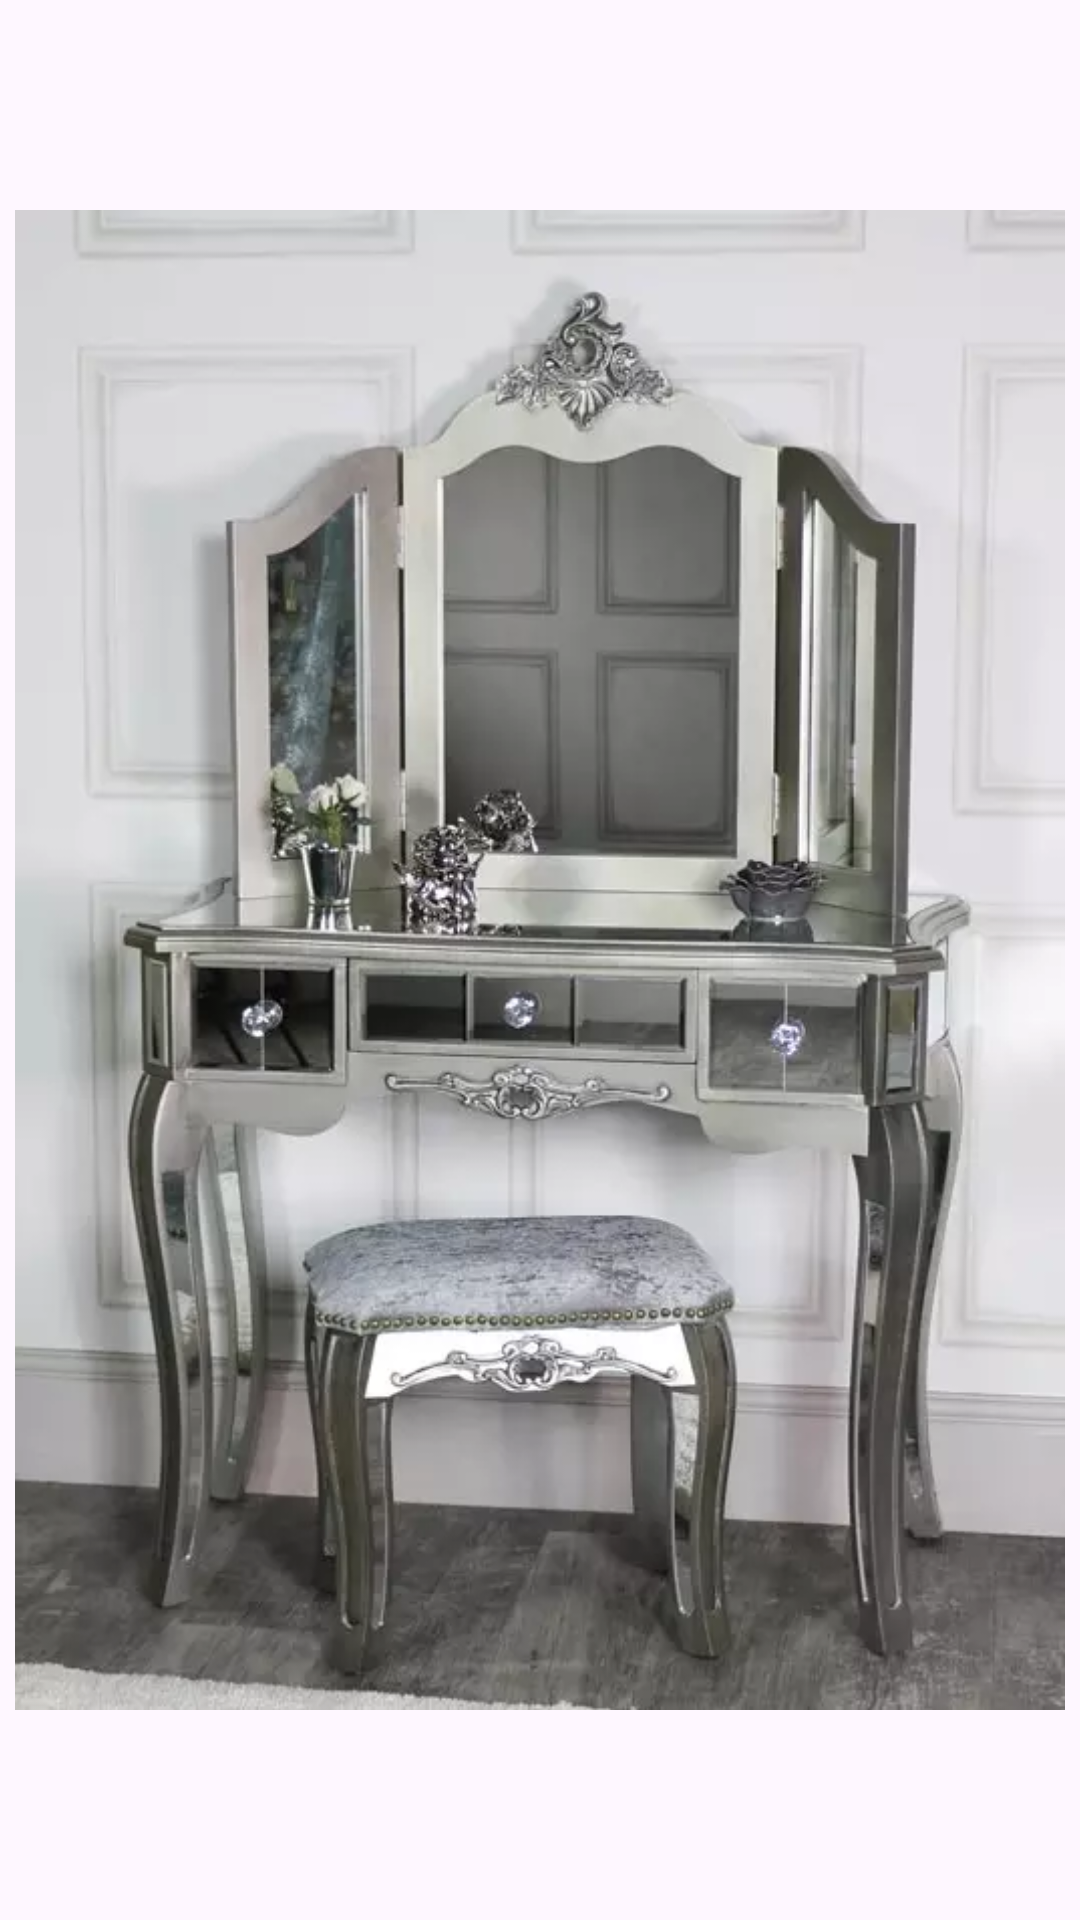

Layout XML and referenced resources for this Android screen:
<!-- AndroidManifest.xml: application theme Theme.Dressingtabledesign -->
<!-- res/layout/activity_dressing4.xml -->
<?xml version="1.0" encoding="utf-8"?>
<androidx.constraintlayout.widget.ConstraintLayout xmlns:android="http://schemas.android.com/apk/res/android" xmlns:app="http://schemas.android.com/apk/res-auto" xmlns:aapt="http://schemas.android.com/aapt" android:layout_width="match_parent" android:layout_height="match_parent">
    <ImageView android:layout_width="match_parent" android:layout_height="match_parent" android:layout_margin="5dp" android:src="@drawable/dressing_4"/>
</androidx.constraintlayout.widget.ConstraintLayout>
<!-- resources referenced by this layout -->
<resources>
  <!-- drawable dressing_4: webp bitmap (drawable, 29960 bytes) -->
  <style name="Theme.Dressingtabledesign" parent="Base.Theme.Dressingtabledesign" />
  <style name="Base.Theme.Dressingtabledesign" parent="Theme.Material3.DayNight.NoActionBar">
          <item name="android:statusBarColor">?attr/colorPrimaryVariant</item>
          <item name="colorPrimary">@color/color_primary</item>
          <item name="colorPrimaryVariant">@color/color_primary</item>
      </style>
  <color name="color_primary">#1d1d1d</color>
</resources>
